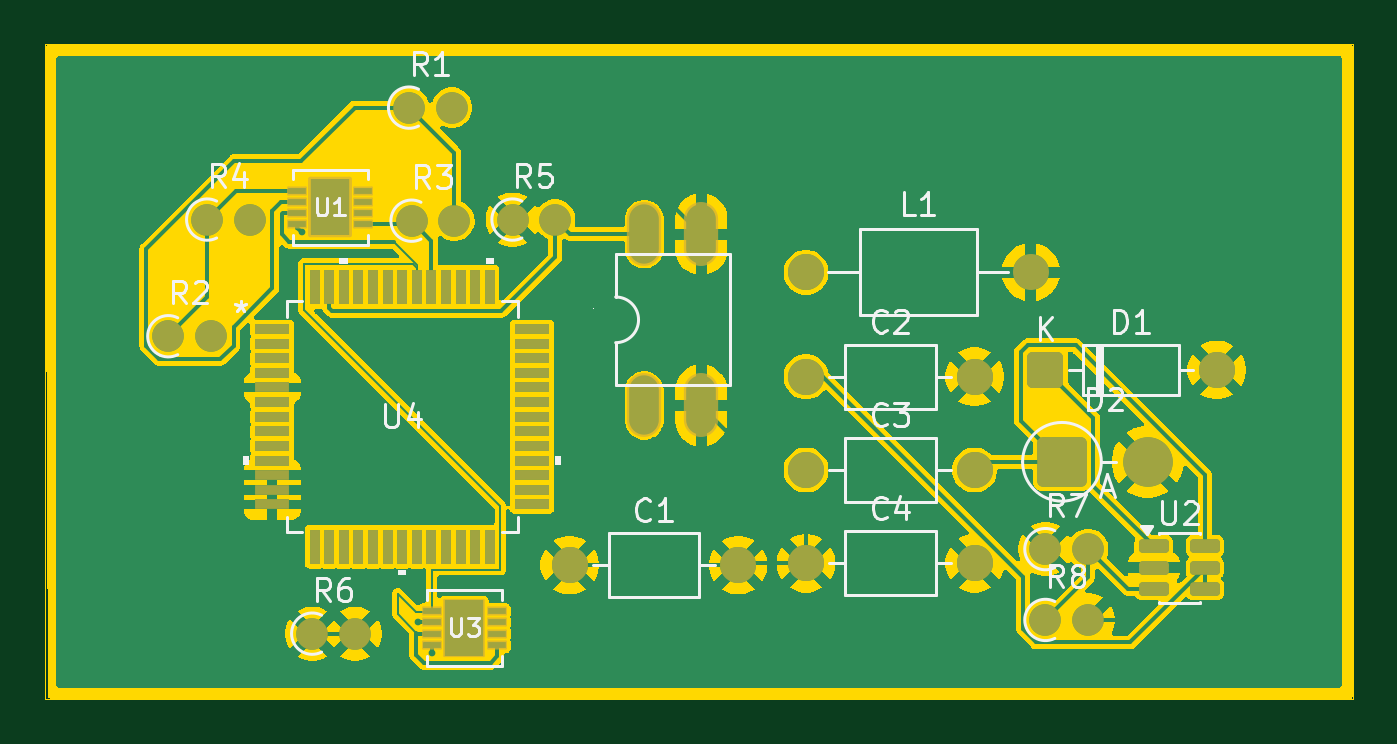
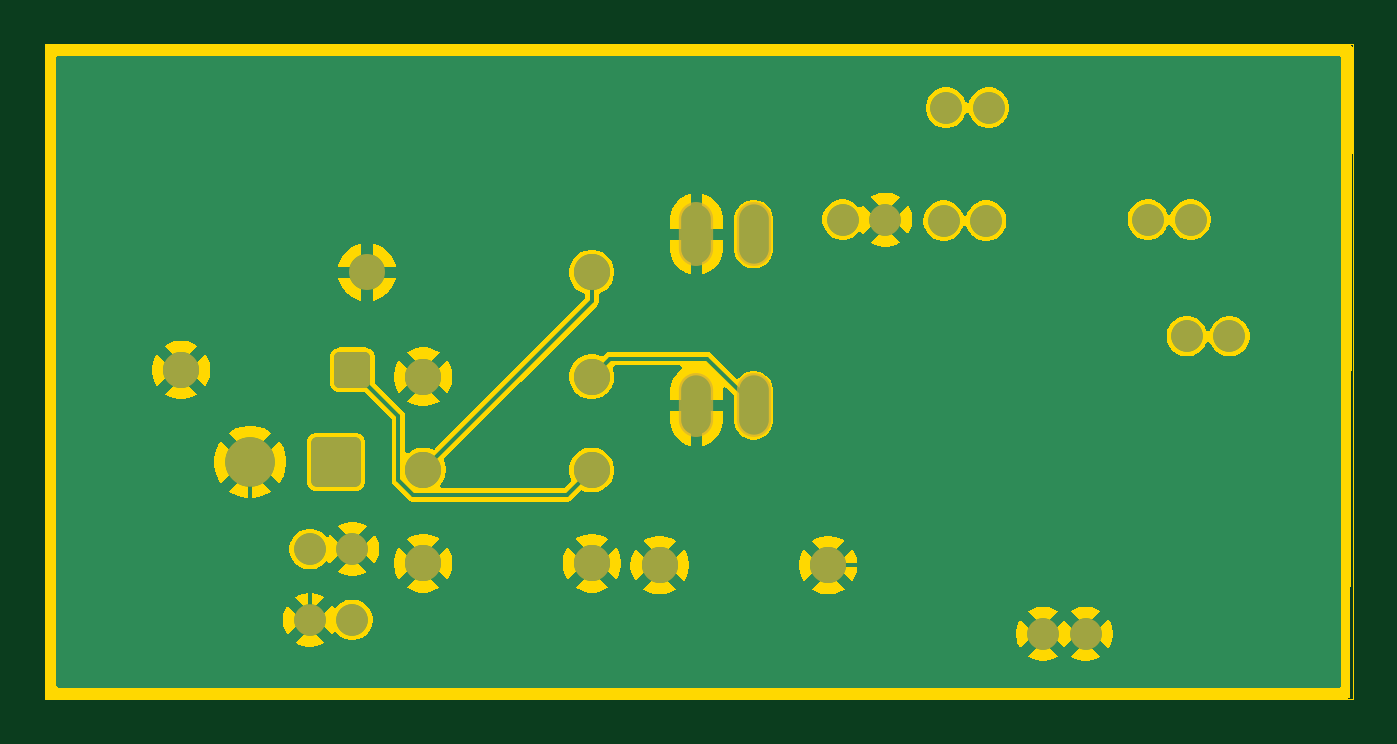
Circuit board: 9 layer files. Board 58.2 x 29.1 mm.
- bottom_copper: new-B_Cu.gbr (59157 bytes)
- bottom_mask: new-B_Mask.gbr (2511 bytes)
- paste: new-B_Paste.gbr (446 bytes)
- bottom_silk: new-B_Silkscreen.gbr (447 bytes)
- outline: new-Edge_Cuts.gbr (1481 bytes)
- top_copper: new-F_Cu.gbr (101704 bytes)
- top_mask: new-F_Mask.gbr (5005 bytes)
- paste: new-F_Paste.gbr (3715 bytes)
- top_silk: new-F_Silkscreen.gbr (27390 bytes)

=== bottom_copper: new-B_Cu.gbr (59157 bytes, source omitted) ===
=== bottom_mask: new-B_Mask.gbr (2511 bytes, source withheld) ===
=== paste: new-B_Paste.gbr ===
%TF.GenerationSoftware,KiCad,Pcbnew,9.0.7*%
%TF.CreationDate,2026-03-11T18:09:04+05:30*%
%TF.ProjectId,new,6e65772e-6b69-4636-9164-5f7063625858,rev?*%
%TF.SameCoordinates,Original*%
%TF.FileFunction,Paste,Bot*%
%TF.FilePolarity,Positive*%
%FSLAX46Y46*%
G04 Gerber Fmt 4.6, Leading zero omitted, Abs format (unit mm)*
G04 Created by KiCad (PCBNEW 9.0.7) date 2026-03-11 18:09:04*
%MOMM*%
%LPD*%
G01*
G04 APERTURE LIST*
G04 APERTURE END LIST*
M02*

=== bottom_silk: new-B_Silkscreen.gbr ===
%TF.GenerationSoftware,KiCad,Pcbnew,9.0.7*%
%TF.CreationDate,2026-03-11T18:09:04+05:30*%
%TF.ProjectId,new,6e65772e-6b69-4636-9164-5f7063625858,rev?*%
%TF.SameCoordinates,Original*%
%TF.FileFunction,Legend,Bot*%
%TF.FilePolarity,Positive*%
%FSLAX46Y46*%
G04 Gerber Fmt 4.6, Leading zero omitted, Abs format (unit mm)*
G04 Created by KiCad (PCBNEW 9.0.7) date 2026-03-11 18:09:04*
%MOMM*%
%LPD*%
G01*
G04 APERTURE LIST*
G04 APERTURE END LIST*
M02*

=== outline: new-Edge_Cuts.gbr ===
%TF.GenerationSoftware,KiCad,Pcbnew,9.0.7*%
%TF.CreationDate,2026-03-11T18:09:04+05:30*%
%TF.ProjectId,new,6e65772e-6b69-4636-9164-5f7063625858,rev?*%
%TF.SameCoordinates,Original*%
%TF.FileFunction,Profile,NP*%
%FSLAX46Y46*%
G04 Gerber Fmt 4.6, Leading zero omitted, Abs format (unit mm)*
G04 Created by KiCad (PCBNEW 9.0.7) date 2026-03-11 18:09:04*
%MOMM*%
%LPD*%
G01*
G04 APERTURE LIST*
%TA.AperFunction,Profile*%
%ADD10C,0.050000*%
%TD*%
G04 APERTURE END LIST*
D10*
X138940000Y-43710000D02*
X197110000Y-43710000D01*
X197110000Y-72820000D01*
X138940000Y-72820000D01*
X138940000Y-43710000D01*
G36*
X197053039Y-43729685D02*
G01*
X197098794Y-43782489D01*
X197110000Y-43834000D01*
X197110000Y-72696000D01*
X197090315Y-72763039D01*
X197037511Y-72808794D01*
X196986000Y-72820000D01*
X139181235Y-72820000D01*
X139114196Y-72800315D01*
X139068441Y-72747511D01*
X139057236Y-72696502D01*
X138940504Y-43834502D01*
X138959917Y-43767383D01*
X139012536Y-43721415D01*
X139064503Y-43710000D01*
X196986000Y-43710000D01*
X197053039Y-43729685D01*
G37*
G36*
X197053039Y-43729685D02*
G01*
X197098794Y-43782489D01*
X197110000Y-43834000D01*
X197110000Y-72696000D01*
X197090315Y-72763039D01*
X197037511Y-72808794D01*
X196986000Y-72820000D01*
X139181235Y-72820000D01*
X139114196Y-72800315D01*
X139068441Y-72747511D01*
X139057236Y-72696502D01*
X138940504Y-43834502D01*
X138959917Y-43767383D01*
X139012536Y-43721415D01*
X139064503Y-43710000D01*
X196986000Y-43710000D01*
X197053039Y-43729685D01*
G37*
M02*

=== top_copper: new-F_Cu.gbr (101704 bytes, source omitted) ===
=== top_mask: new-F_Mask.gbr ===
%TF.GenerationSoftware,KiCad,Pcbnew,9.0.7*%
%TF.CreationDate,2026-03-11T18:09:04+05:30*%
%TF.ProjectId,new,6e65772e-6b69-4636-9164-5f7063625858,rev?*%
%TF.SameCoordinates,Original*%
%TF.FileFunction,Soldermask,Top*%
%TF.FilePolarity,Negative*%
%FSLAX46Y46*%
G04 Gerber Fmt 4.6, Leading zero omitted, Abs format (unit mm)*
G04 Created by KiCad (PCBNEW 9.0.7) date 2026-03-11 18:09:04*
%MOMM*%
%LPD*%
G01*
G04 APERTURE LIST*
G04 Aperture macros list*
%AMRoundRect*
0 Rectangle with rounded corners*
0 $1 Rounding radius*
0 $2 $3 $4 $5 $6 $7 $8 $9 X,Y pos of 4 corners*
0 Add a 4 corners polygon primitive as box body*
4,1,4,$2,$3,$4,$5,$6,$7,$8,$9,$2,$3,0*
0 Add four circle primitives for the rounded corners*
1,1,$1+$1,$2,$3*
1,1,$1+$1,$4,$5*
1,1,$1+$1,$6,$7*
1,1,$1+$1,$8,$9*
0 Add four rect primitives between the rounded corners*
20,1,$1+$1,$2,$3,$4,$5,0*
20,1,$1+$1,$4,$5,$6,$7,0*
20,1,$1+$1,$6,$7,$8,$9,0*
20,1,$1+$1,$8,$9,$2,$3,0*%
G04 Aperture macros list end*
%ADD10C,1.600000*%
%ADD11O,1.600000X1.600000*%
%ADD12O,1.524800X2.845600*%
%ADD13RoundRect,0.250000X-0.550000X-0.550000X0.550000X-0.550000X0.550000X0.550000X-0.550000X0.550000X0*%
%ADD14C,1.400000*%
%ADD15RoundRect,0.249999X-0.850001X-0.850001X0.850001X-0.850001X0.850001X0.850001X-0.850001X0.850001X0*%
%ADD16C,2.200000*%
%ADD17RoundRect,0.050000X-0.393700X-0.152400X0.393700X-0.152400X0.393700X0.152400X-0.393700X0.152400X0*%
%ADD18RoundRect,0.050000X-0.876300X-1.244600X0.876300X-1.244600X0.876300X1.244600X-0.876300X1.244600X0*%
%ADD19RoundRect,0.150000X-0.512500X-0.150000X0.512500X-0.150000X0.512500X0.150000X-0.512500X0.150000X0*%
%ADD20RoundRect,0.102000X-0.876300X-1.244600X0.876300X-1.244600X0.876300X1.244600X-0.876300X1.244600X0*%
%ADD21R,1.549400X0.431800*%
%ADD22R,0.431800X1.549400*%
G04 APERTURE END LIST*
D10*
%TO.C,L1*%
X172785000Y-53840000D03*
D11*
X182785000Y-53840000D03*
%TD*%
D12*
%TO.C,U5*%
X165590000Y-59770000D03*
X168130000Y-59770000D03*
X168130000Y-52150000D03*
X165590000Y-52150000D03*
%TD*%
D13*
%TO.C,D1*%
X183435000Y-58190000D03*
D10*
X191055000Y-58190000D03*
%TD*%
D14*
%TO.C,R1*%
X155130000Y-46520000D03*
X157030000Y-46520000D03*
%TD*%
D10*
%TO.C,C2*%
X172785000Y-58490000D03*
X180285000Y-58490000D03*
%TD*%
D15*
%TO.C,D2*%
X184170635Y-62275635D03*
D16*
X187980635Y-62275635D03*
%TD*%
D14*
%TO.C,R4*%
X146150000Y-51500000D03*
X148050000Y-51500000D03*
%TD*%
%TO.C,R5*%
X159730000Y-51500000D03*
X161630000Y-51500000D03*
%TD*%
D17*
%TO.C,U3*%
X156129500Y-68920000D03*
X156129500Y-69420000D03*
X156129500Y-69920000D03*
X156129500Y-70420000D03*
X159050500Y-70420000D03*
X159050500Y-69920000D03*
X159050500Y-69420000D03*
X159050500Y-68920000D03*
D18*
X157590000Y-69670000D03*
%TD*%
D19*
%TO.C,U2*%
X188257500Y-66035000D03*
X188257500Y-66985000D03*
X188257500Y-67935000D03*
X190532500Y-67935000D03*
X190532500Y-66985000D03*
X190532500Y-66035000D03*
%TD*%
D10*
%TO.C,C4*%
X172785000Y-66790000D03*
X180285000Y-66790000D03*
%TD*%
%TO.C,C3*%
X172785000Y-62640000D03*
X180285000Y-62640000D03*
%TD*%
D14*
%TO.C,R2*%
X144420000Y-56690000D03*
X146320000Y-56690000D03*
%TD*%
%TO.C,R8*%
X183435000Y-69310000D03*
X185335000Y-69310000D03*
%TD*%
D17*
%TO.C,U1*%
X150160000Y-50210000D03*
X150160000Y-50710000D03*
X150160000Y-51210000D03*
X150160000Y-51710000D03*
X153081000Y-51710000D03*
X153081000Y-51210000D03*
X153081000Y-50710000D03*
X153081000Y-50210000D03*
D20*
X151620500Y-50960000D03*
%TD*%
D10*
%TO.C,C1*%
X162270000Y-66870000D03*
X169770000Y-66870000D03*
%TD*%
D14*
%TO.C,R7*%
X183435000Y-66160000D03*
X185335000Y-66160000D03*
%TD*%
D21*
%TO.C,U4*%
X149044200Y-56369600D03*
X149044200Y-57019599D03*
X149044200Y-57669600D03*
X149044200Y-58319599D03*
X149044200Y-58969600D03*
X149044200Y-59619599D03*
X149044200Y-60269600D03*
X149044200Y-60919599D03*
X149044200Y-61569600D03*
X149044200Y-62219599D03*
X149044200Y-62869600D03*
X149044200Y-63519599D03*
X149044200Y-64169600D03*
D22*
X150922700Y-66048100D03*
X151572699Y-66048100D03*
X152222700Y-66048100D03*
X152872699Y-66048100D03*
X153522700Y-66048100D03*
X154172699Y-66048100D03*
X154822700Y-66048100D03*
X155472699Y-66048100D03*
X156122700Y-66048100D03*
X156772699Y-66048100D03*
X157422700Y-66048100D03*
X158072699Y-66048100D03*
X158722700Y-66048100D03*
D21*
X160601200Y-64169600D03*
X160601200Y-63519601D03*
X160601200Y-62869600D03*
X160601200Y-62219601D03*
X160601200Y-61569600D03*
X160601200Y-60919601D03*
X160601200Y-60269600D03*
X160601200Y-59619601D03*
X160601200Y-58969600D03*
X160601200Y-58319601D03*
X160601200Y-57669600D03*
X160601200Y-57019601D03*
X160601200Y-56369600D03*
D22*
X158722700Y-54491100D03*
X158072701Y-54491100D03*
X157422700Y-54491100D03*
X156772701Y-54491100D03*
X156122700Y-54491100D03*
X155472701Y-54491100D03*
X154822700Y-54491100D03*
X154172701Y-54491100D03*
X153522700Y-54491100D03*
X152872701Y-54491100D03*
X152222700Y-54491100D03*
X151572701Y-54491100D03*
X150922700Y-54491100D03*
%TD*%
D14*
%TO.C,R3*%
X155240000Y-51550000D03*
X157140000Y-51550000D03*
%TD*%
%TO.C,R6*%
X150820000Y-69920000D03*
X152720000Y-69920000D03*
%TD*%
M02*

=== paste: new-F_Paste.gbr ===
%TF.GenerationSoftware,KiCad,Pcbnew,9.0.7*%
%TF.CreationDate,2026-03-11T18:09:04+05:30*%
%TF.ProjectId,new,6e65772e-6b69-4636-9164-5f7063625858,rev?*%
%TF.SameCoordinates,Original*%
%TF.FileFunction,Paste,Top*%
%TF.FilePolarity,Positive*%
%FSLAX46Y46*%
G04 Gerber Fmt 4.6, Leading zero omitted, Abs format (unit mm)*
G04 Created by KiCad (PCBNEW 9.0.7) date 2026-03-11 18:09:04*
%MOMM*%
%LPD*%
G01*
G04 APERTURE LIST*
G04 Aperture macros list*
%AMRoundRect*
0 Rectangle with rounded corners*
0 $1 Rounding radius*
0 $2 $3 $4 $5 $6 $7 $8 $9 X,Y pos of 4 corners*
0 Add a 4 corners polygon primitive as box body*
4,1,4,$2,$3,$4,$5,$6,$7,$8,$9,$2,$3,0*
0 Add four circle primitives for the rounded corners*
1,1,$1+$1,$2,$3*
1,1,$1+$1,$4,$5*
1,1,$1+$1,$6,$7*
1,1,$1+$1,$8,$9*
0 Add four rect primitives between the rounded corners*
20,1,$1+$1,$2,$3,$4,$5,0*
20,1,$1+$1,$4,$5,$6,$7,0*
20,1,$1+$1,$6,$7,$8,$9,0*
20,1,$1+$1,$8,$9,$2,$3,0*%
G04 Aperture macros list end*
%ADD10C,0.025400*%
%ADD11R,0.787400X0.304800*%
%ADD12RoundRect,0.150000X-0.512500X-0.150000X0.512500X-0.150000X0.512500X0.150000X-0.512500X0.150000X0*%
%ADD13R,1.549400X0.431800*%
%ADD14R,0.431800X1.549400*%
G04 APERTURE END LIST*
D10*
%TO.C,U3*%
X158466300Y-70914600D02*
X156713700Y-70914600D01*
X156713700Y-68425400D01*
X158466300Y-68425400D01*
X158466300Y-70914600D01*
G36*
X158466300Y-70914600D02*
G01*
X156713700Y-70914600D01*
X156713700Y-68425400D01*
X158466300Y-68425400D01*
X158466300Y-70914600D01*
G37*
%TO.C,U1*%
X152496800Y-52204600D02*
X150744200Y-52204600D01*
X150744200Y-49715400D01*
X152496800Y-49715400D01*
X152496800Y-52204600D01*
G36*
X152496800Y-52204600D02*
G01*
X150744200Y-52204600D01*
X150744200Y-49715400D01*
X152496800Y-49715400D01*
X152496800Y-52204600D01*
G37*
%TD*%
D11*
%TO.C,U3*%
X156129500Y-68920000D03*
X156129500Y-69420000D03*
X156129500Y-69920000D03*
X156129500Y-70420000D03*
X159050500Y-70420000D03*
X159050500Y-69920000D03*
X159050500Y-69420000D03*
X159050500Y-68920000D03*
%TD*%
D12*
%TO.C,U2*%
X188257500Y-66035000D03*
X188257500Y-66985000D03*
X188257500Y-67935000D03*
X190532500Y-67935000D03*
X190532500Y-66985000D03*
X190532500Y-66035000D03*
%TD*%
D11*
%TO.C,U1*%
X150160000Y-50210000D03*
X150160000Y-50710000D03*
X150160000Y-51210000D03*
X150160000Y-51710000D03*
X153081000Y-51710000D03*
X153081000Y-51210000D03*
X153081000Y-50710000D03*
X153081000Y-50210000D03*
%TD*%
D13*
%TO.C,U4*%
X149044200Y-56369600D03*
X149044200Y-57019599D03*
X149044200Y-57669600D03*
X149044200Y-58319599D03*
X149044200Y-58969600D03*
X149044200Y-59619599D03*
X149044200Y-60269600D03*
X149044200Y-60919599D03*
X149044200Y-61569600D03*
X149044200Y-62219599D03*
X149044200Y-62869600D03*
X149044200Y-63519599D03*
X149044200Y-64169600D03*
D14*
X150922700Y-66048100D03*
X151572699Y-66048100D03*
X152222700Y-66048100D03*
X152872699Y-66048100D03*
X153522700Y-66048100D03*
X154172699Y-66048100D03*
X154822700Y-66048100D03*
X155472699Y-66048100D03*
X156122700Y-66048100D03*
X156772699Y-66048100D03*
X157422700Y-66048100D03*
X158072699Y-66048100D03*
X158722700Y-66048100D03*
D13*
X160601200Y-64169600D03*
X160601200Y-63519601D03*
X160601200Y-62869600D03*
X160601200Y-62219601D03*
X160601200Y-61569600D03*
X160601200Y-60919601D03*
X160601200Y-60269600D03*
X160601200Y-59619601D03*
X160601200Y-58969600D03*
X160601200Y-58319601D03*
X160601200Y-57669600D03*
X160601200Y-57019601D03*
X160601200Y-56369600D03*
D14*
X158722700Y-54491100D03*
X158072701Y-54491100D03*
X157422700Y-54491100D03*
X156772701Y-54491100D03*
X156122700Y-54491100D03*
X155472701Y-54491100D03*
X154822700Y-54491100D03*
X154172701Y-54491100D03*
X153522700Y-54491100D03*
X152872701Y-54491100D03*
X152222700Y-54491100D03*
X151572701Y-54491100D03*
X150922700Y-54491100D03*
%TD*%
M02*

=== top_silk: new-F_Silkscreen.gbr (27390 bytes, source omitted) ===
